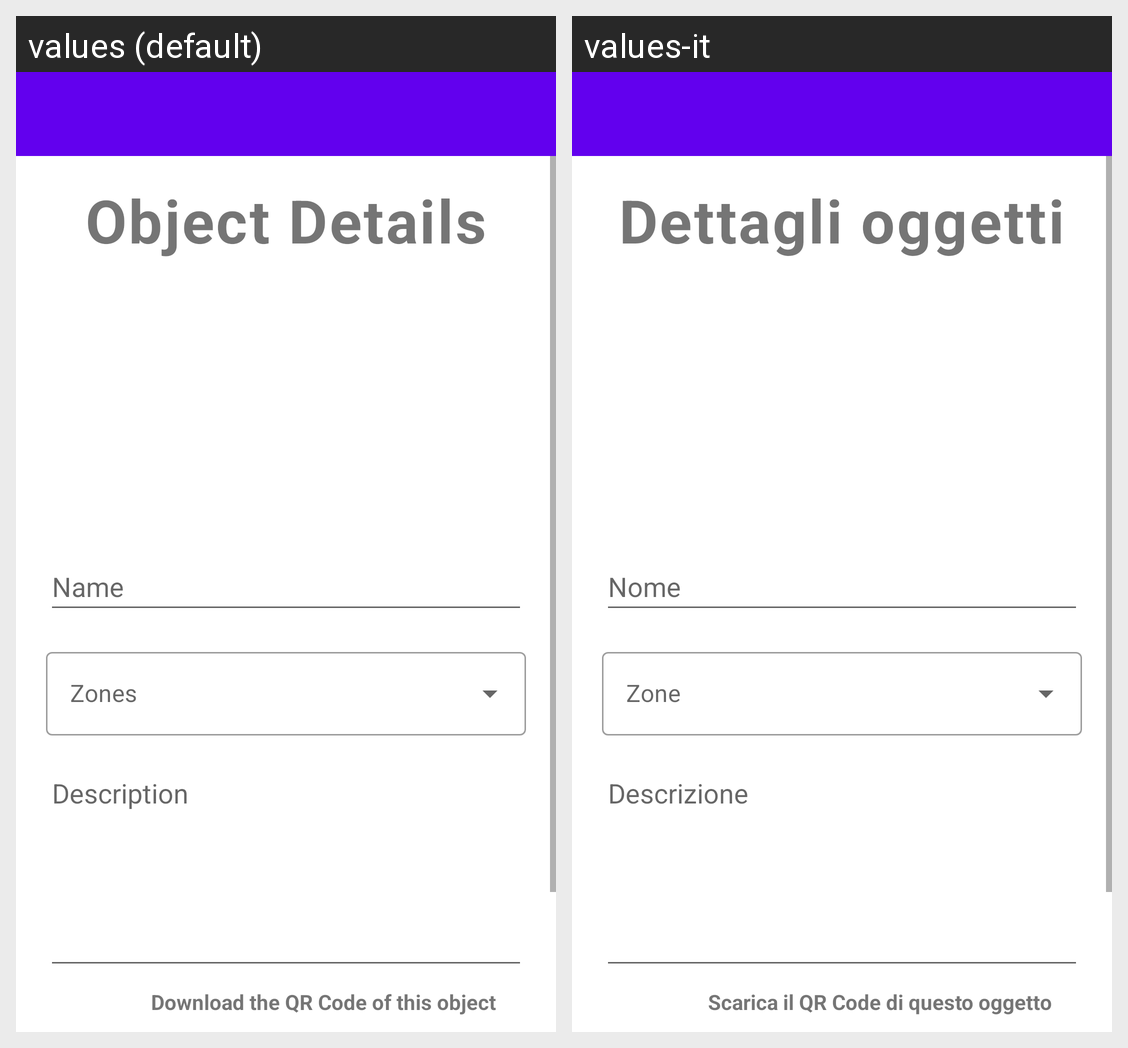

Here is an Android app screen in its default locale and in the app's own translations. Write out the translated-string differences for the strings that appear on this screen.
Android screen res/layout/fragment_edit_object.xml rendered under 2 locales, left to right: values (default), values-it. Device: Nexus 5 (rendered at 1080×1920; each locale shown at half size, 540×960, under a caption strip naming it); theme Theme.ECultureTool.
Strings drawn on this screen, with the default value and each locale's value (text and hints the layout hard-codes, and strings that could not be matched under every locale, appear in the picture but are not listed):

object_details
  values: Object Details
  values-it: Dettagli oggetti

name
  values: Name
  values-it: Nome

description
  values: Description
  values-it: Descrizione

object_qr_code_download
  values: Download the QR Code of this object
  values-it: Scarica il QR Code di questo oggetto
